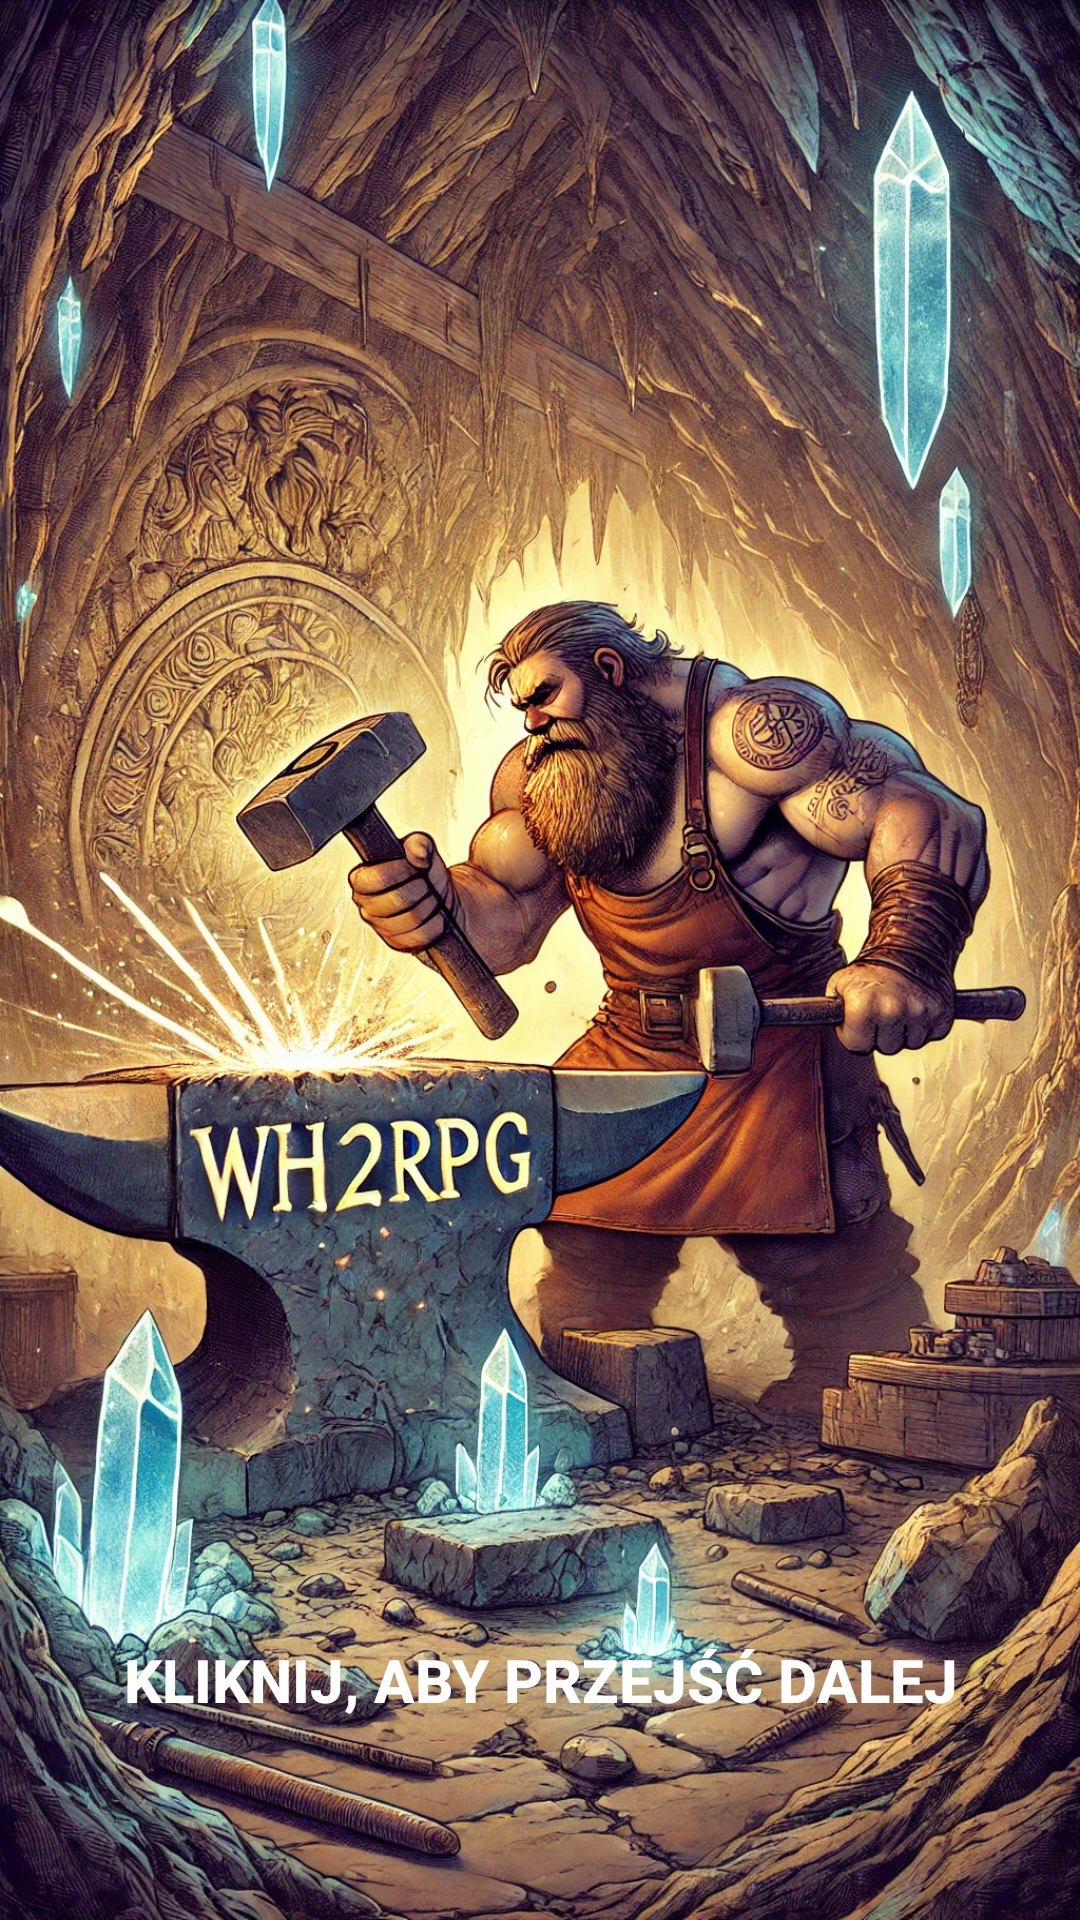

Layout XML and referenced resources for this Android screen:
<!-- AndroidManifest.xml: application theme Theme.Wh2Rpg -->
<!-- res/layout/activity_welcome.xml -->
<?xml version="1.0" encoding="utf-8"?>
<RelativeLayout xmlns:android="http://schemas.android.com/apk/res/android"
    android:id="@+id/rootLayout"
    android:layout_width="match_parent"
    android:layout_height="match_parent"
    android:gravity="center"
    android:background="@drawable/welcome_0001">

    
    <View
        android:layout_width="match_parent"
        android:layout_height="0dp"
        android:layout_alignParentTop="true"
        android:layout_weight="1"/>

    
    <Button
        android:id="@+id/startButton"
        android:layout_width="match_parent"
        android:layout_height="100dp"
        android:layout_alignParentBottom="true"
        android:layout_marginBottom="30dp"
        android:background="@android:color/transparent"
        android:text="Kliknij, aby przejść dalej"
        android:textColor="@android:color/white"
        android:textSize="20sp"
        android:textStyle="bold" />

</RelativeLayout>
<!-- resources referenced by this layout -->
<resources>
  <!-- drawable welcome_0001: webp bitmap (drawable, 875876 bytes) -->
  <style name="Theme.Wh2Rpg" parent="Theme.AppCompat.Light.NoActionBar" />
</resources>
